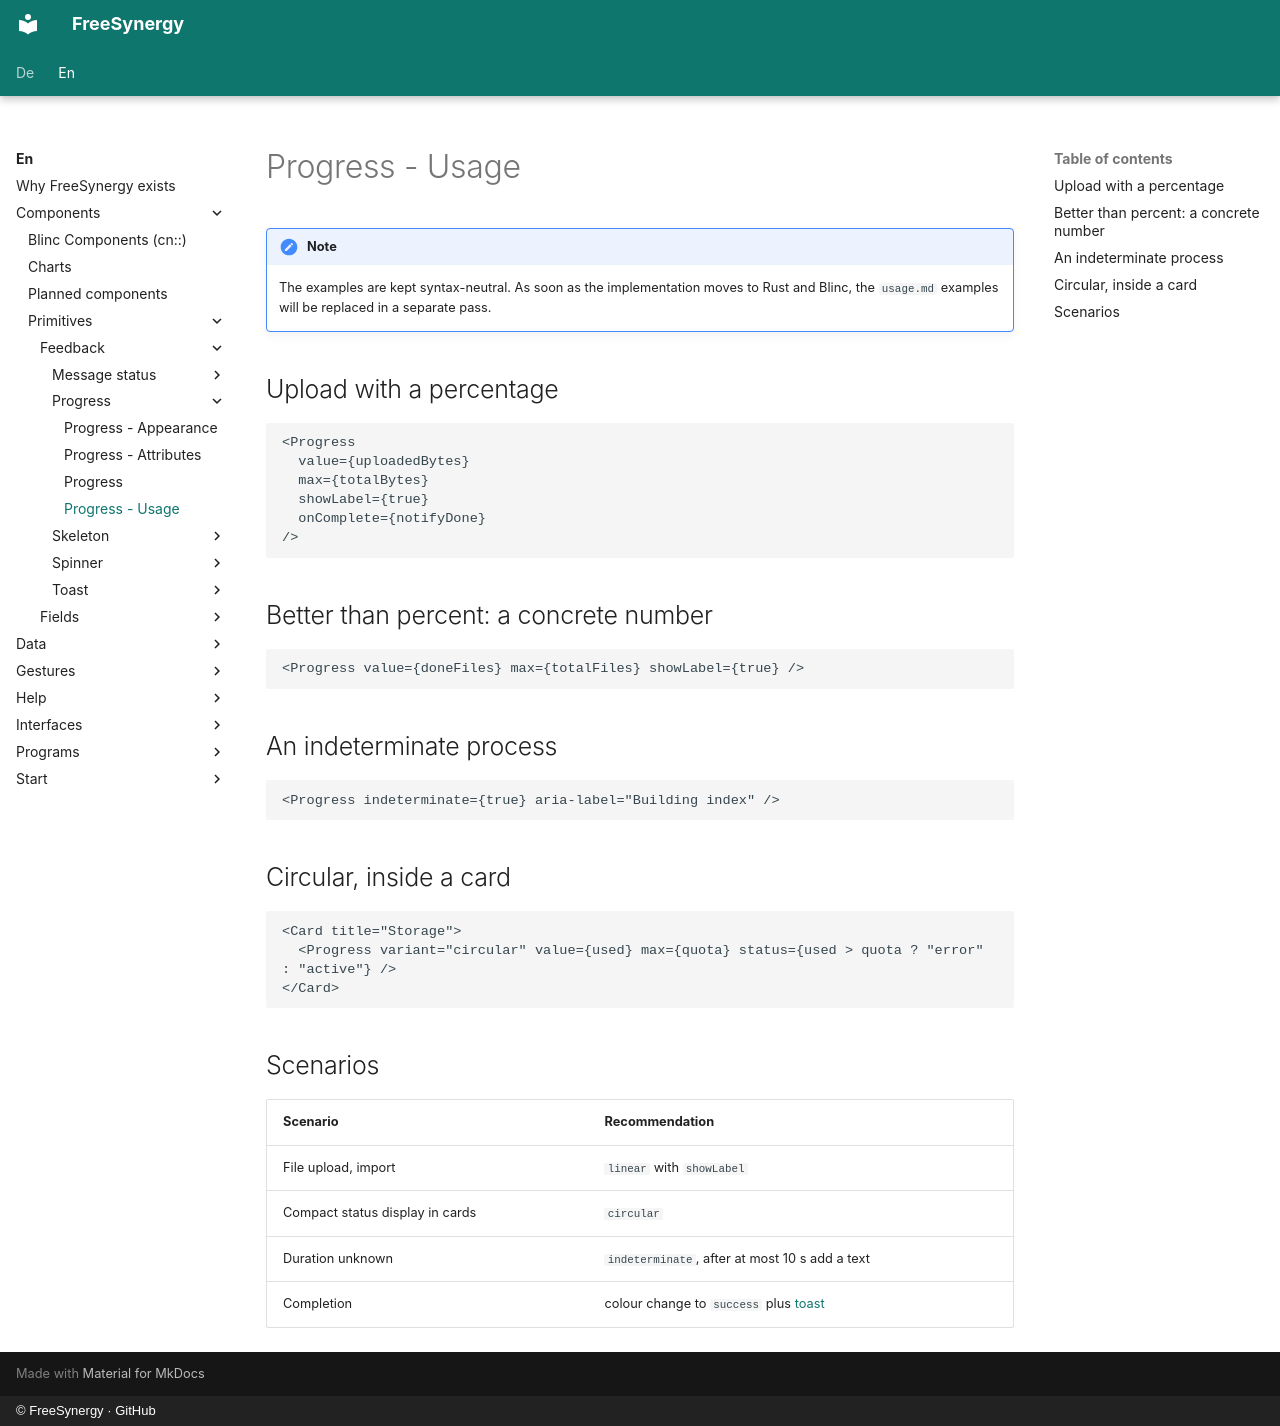

repository: FreeSynergy/fs-documentation · page: en/components/primitives/feedback/progress/usage/index.html · generator: mkdocs · copyright: © FreeSynergy · GitHub

# Progress - Usage

!!! note
    The examples are kept syntax-neutral. As soon as the implementation moves to
    Rust and Blinc, the `usage.md` examples will be replaced in a separate pass.

## Upload with a percentage

```jsx
<Progress
  value={uploadedBytes}
  max={totalBytes}
  showLabel={true}
  onComplete={notifyDone}
/>
```

## Better than percent: a concrete number

```jsx
<Progress value={doneFiles} max={totalFiles} showLabel={true} />
```

## An indeterminate process

```jsx
<Progress indeterminate={true} aria-label="Building index" />
```

## Circular, inside a card

```jsx
<Card title="Storage">
  <Progress variant="circular" value={used} max={quota} status={used > quota ? "error" : "active"} />
</Card>
```

## Scenarios

| Scenario | Recommendation |
|----------|----------------|
| File upload, import | `linear` with `showLabel` |
| Compact status display in cards | `circular` |
| Duration unknown | `indeterminate`, after at most 10 s add a text |
| Completion | colour change to `success` plus [toast](../toast/) |
